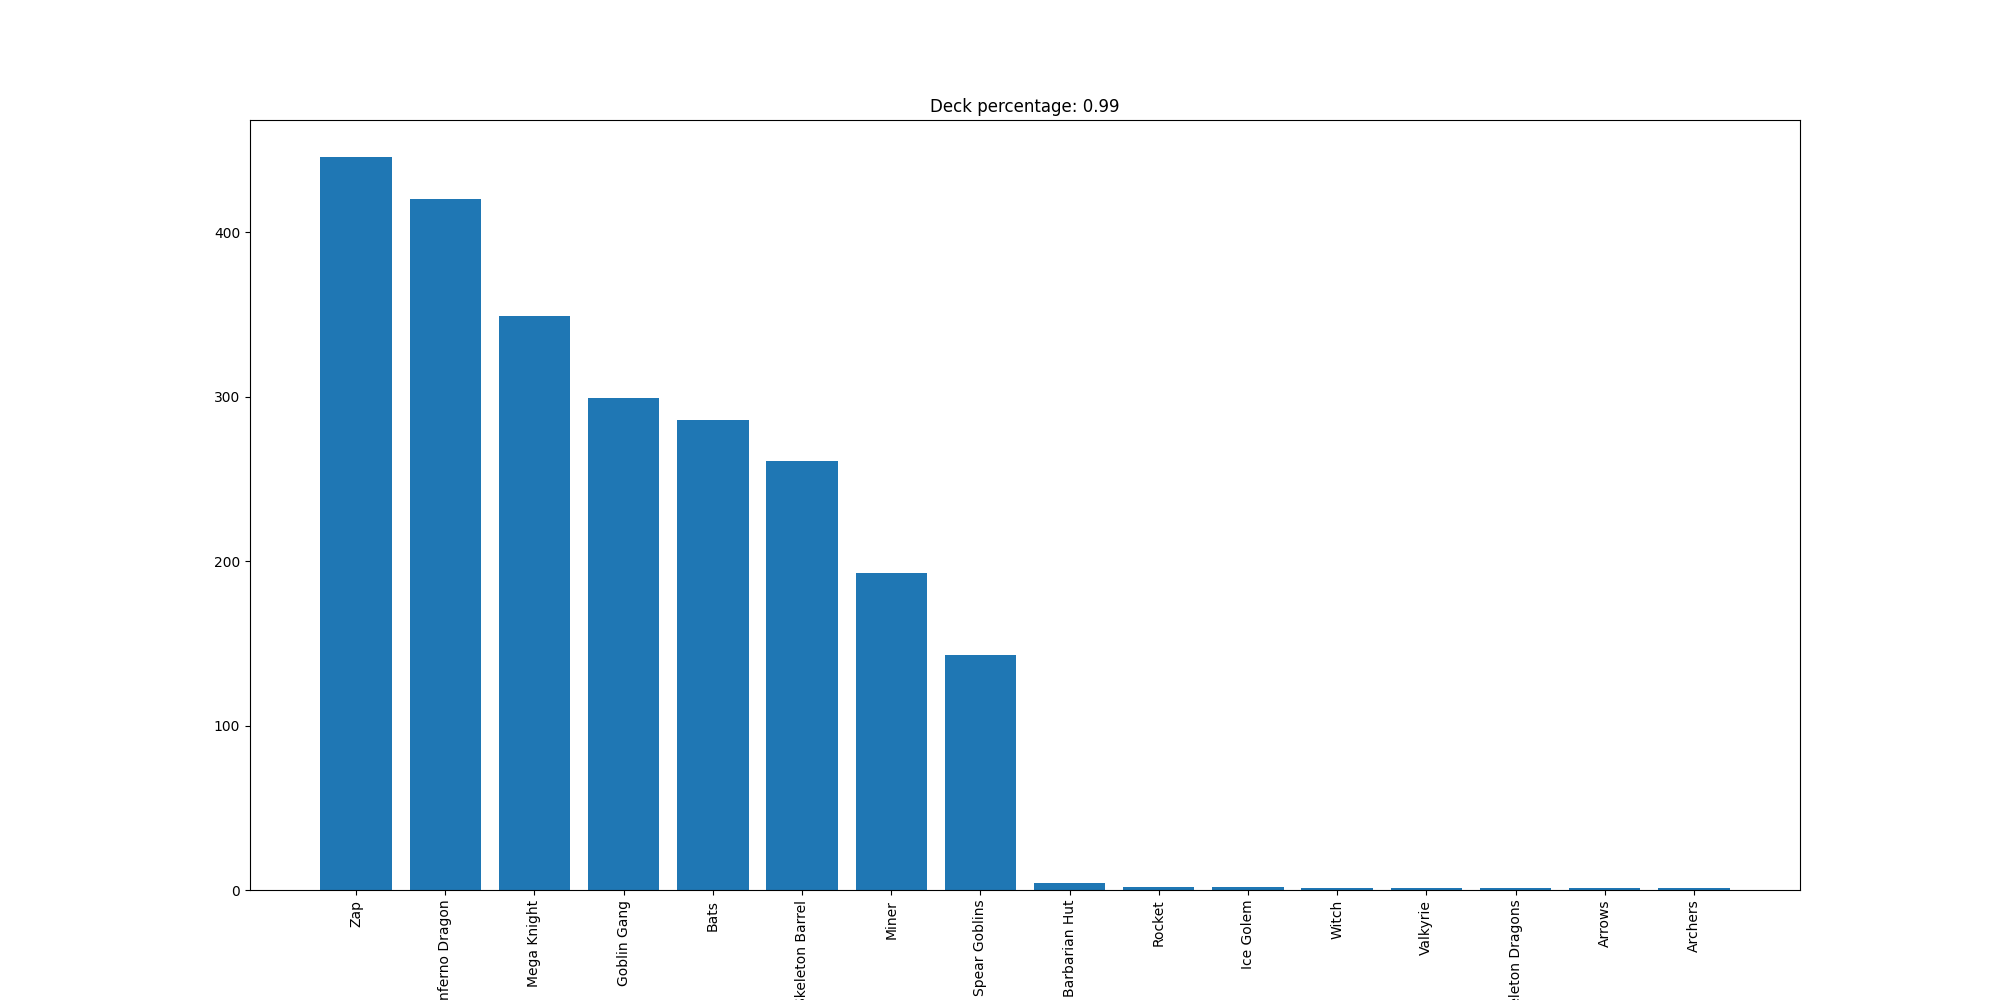

The table this chart was drawn from, first rows:
Zap, 446
Inferno Dragon, 420
Mega Knight, 349
Goblin Gang, 299
Bats, 286
Skeleton Barrel, 261
Miner, 193
Spear Goblins, 143
Barbarian Hut, 4
Rocket, 2
Ice Golem, 2
Witch, 1
Valkyrie, 1
Skeleton Dragons, 1
Arrows, 1
Archers, 1
